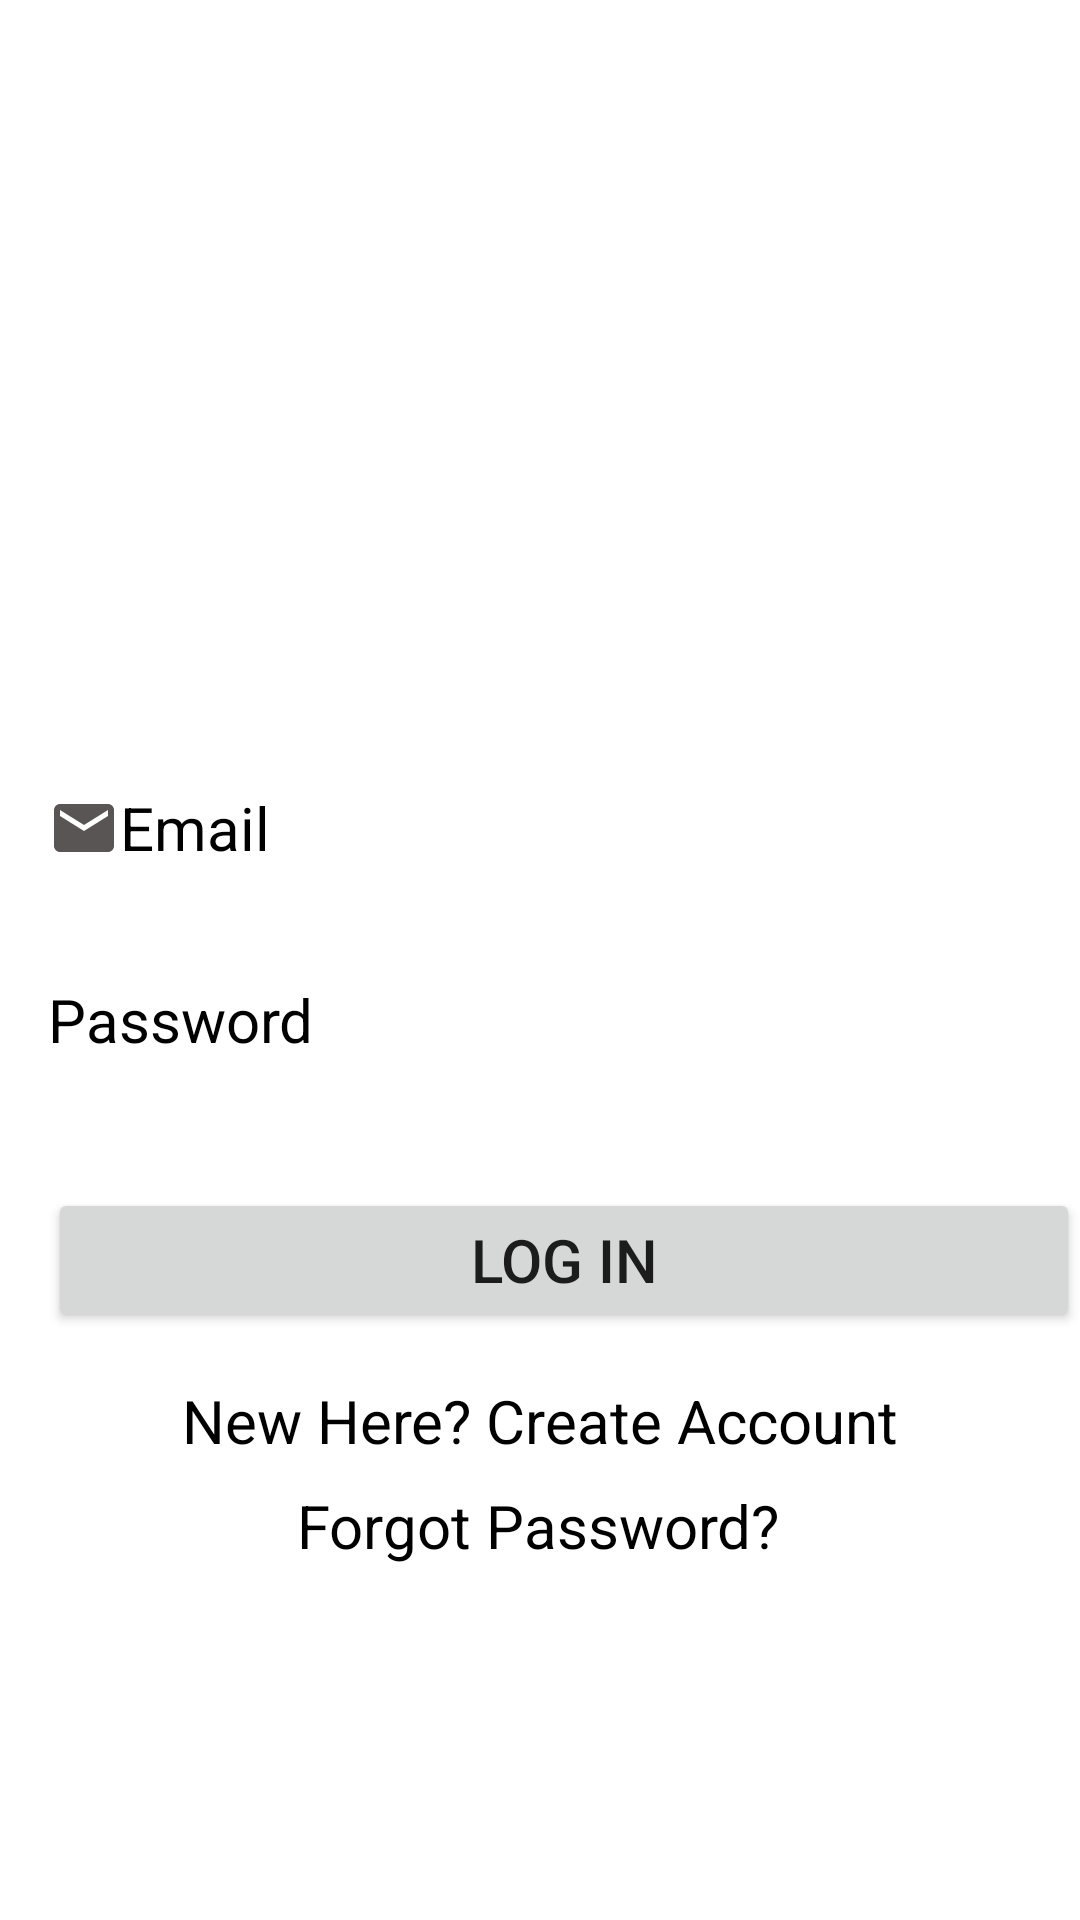

Layout XML and referenced resources for this Android screen:
<!-- AndroidManifest.xml: application theme Theme.ADCMS -->
<!-- res/layout/activity_login.xml -->
<?xml version="1.0" encoding="utf-8"?>
<androidx.constraintlayout.widget.ConstraintLayout xmlns:android="http://schemas.android.com/apk/res/android"
    xmlns:app="http://schemas.android.com/apk/res-auto"
    xmlns:tools="http://schemas.android.com/tools"
    android:layout_width="match_parent"
    android:layout_height="match_parent"
    tools:context=".Login">


    <TextView
        android:id="@+id/forgotPassword"
        android:layout_width="wrap_content"
        android:layout_height="wrap_content"
        android:layout_marginStart="16dp"
        android:layout_marginTop="8dp"
        android:layout_marginEnd="16dp"
        android:text="Forgot Password?"
        android:textColor="#000000"
        android:textSize="20sp"
        app:layout_constraintBottom_toBottomOf="parent"
        app:layout_constraintEnd_toEndOf="parent"
        app:layout_constraintHorizontal_bias="0.497"
        app:layout_constraintStart_toStartOf="parent"
        app:layout_constraintTop_toBottomOf="@+id/createText"
        app:layout_constraintVertical_bias="0.0" />

    <EditText
        android:id="@+id/Email"
        android:layout_width="0dp"
        android:layout_height="wrap_content"
        android:layout_marginStart="16dp"
        android:layout_marginEnd="16dp"
        android:layout_marginBottom="320dp"
        android:background="#FFFFFF"
        android:drawableLeft="@drawable/ic_email"
        android:ems="10"
        android:hint="Email"
        android:inputType="textEmailAddress"
        android:minHeight="48dp"
        android:textColor="#000000"
        android:textColorHint="#000000"
        android:textSize="20sp"
        app:layout_constraintBottom_toBottomOf="parent"
        app:layout_constraintEnd_toEndOf="parent"
        app:layout_constraintHorizontal_bias="0.0"
        app:layout_constraintStart_toStartOf="parent"
        app:layout_constraintTop_toBottomOf="@+id/imageView2" />

    <EditText
        android:id="@+id/password"
        android:layout_width="0dp"
        android:layout_height="wrap_content"
        android:layout_marginStart="16dp"
        android:layout_marginTop="16dp"
        android:layout_marginEnd="16dp"
        android:background="#FFFFFF"
        android:drawableLeft="@drawable/ic__lock"
        android:ems="10"
        android:hint="Password"
        android:inputType="textPassword"
        android:minHeight="48dp"
        android:textColor="#000000"
        android:textColorHint="#000000"
        android:textSize="20sp"
        app:layout_constraintBottom_toBottomOf="parent"
        app:layout_constraintEnd_toEndOf="parent"
        app:layout_constraintHorizontal_bias="0.0"
        app:layout_constraintStart_toStartOf="parent"
        app:layout_constraintTop_toBottomOf="@+id/Email"
        app:layout_constraintVertical_bias="0.0" />

    <Button
        android:id="@+id/loginBtn"
        android:layout_width="0dp"
        android:layout_height="wrap_content"
        android:layout_marginStart="16dp"
        android:layout_marginTop="32dp"
        android:layout_marginBottom="124dp"
        android:text="Log In"
        android:textSize="20sp"
        app:layout_constraintBottom_toBottomOf="parent"
        app:layout_constraintEnd_toEndOf="parent"
        app:layout_constraintHorizontal_bias="0.0"
        app:layout_constraintStart_toStartOf="parent"
        app:layout_constraintTop_toBottomOf="@+id/password"
        app:layout_constraintVertical_bias="0.0" />

    <TextView
        android:id="@+id/createText"
        android:layout_width="wrap_content"
        android:layout_height="wrap_content"
        android:layout_marginStart="16dp"
        android:layout_marginTop="16dp"
        android:layout_marginEnd="16dp"
        android:text="New Here? Create Account"
        android:textColor="#000000"
        android:textSize="20sp"
        app:layout_constraintBottom_toBottomOf="parent"
        app:layout_constraintEnd_toEndOf="parent"
        app:layout_constraintStart_toStartOf="parent"
        app:layout_constraintTop_toBottomOf="@+id/loginBtn"
        app:layout_constraintVertical_bias="0.0" />

    <ImageView
        android:id="@+id/imageView2"
        android:layout_width="339dp"
        android:layout_height="224dp"
        android:layout_marginStart="16dp"
        android:layout_marginTop="8dp"
        android:layout_marginEnd="16dp"
        app:layout_constraintBottom_toBottomOf="parent"
        app:layout_constraintEnd_toEndOf="parent"
        app:layout_constraintStart_toStartOf="parent"
        app:layout_constraintTop_toTopOf="parent"
        app:layout_constraintVertical_bias="0.0"
        app:srcCompat="@drawable/adc" />

</androidx.constraintlayout.widget.ConstraintLayout>
<!-- resources referenced by this layout -->
<resources>
  <!-- drawable ic_email (drawable) -->
  <vector android:height="24dp" android:tint="#5A5555"
      android:viewportHeight="24" android:viewportWidth="24"
      android:width="24dp" xmlns:android="http://schemas.android.com/apk/res/android">
      <path android:fillColor="@android:color/white" android:pathData="M20,4L4,4c-1.1,0 -1.99,0.9 -1.99,2L2,18c0,1.1 0.9,2 2,2h16c1.1,0 2,-0.9 2,-2L22,6c0,-1.1 -0.9,-2 -2,-2zM20,8l-8,5 -8,-5L4,6l8,5 8,-5v2z"/>
  </vector>
  <style name="Theme.ADCMS" parent="Theme.MaterialComponents.DayNight.DarkActionBar">
          
          <item name="colorPrimary">@color/purple_500</item>
          <item name="colorPrimaryVariant">@color/purple_700</item>
          <item name="colorOnPrimary">@color/white</item>
          
          <item name="colorSecondary">@color/teal_200</item>
          <item name="colorSecondaryVariant">@color/teal_700</item>
          <item name="colorOnSecondary">@color/black</item>
          
          <item name="android:statusBarColor" tools:targetApi="l">?attr/colorPrimaryVariant</item>
          
      </style>
  <!-- not gathered from this repository: default colours our renderer supplied (Android Studio template values) -->
  <color name="purple_500">#FF6200EE</color>
  <color name="purple_700">#FF3700B3</color>
  <color name="teal_200">#FF03DAC5</color>
  <color name="teal_700">#FF018786</color>
  <color name="black">#FF000000</color>
  <color name="white">#FFFFFFFF</color>
</resources>
